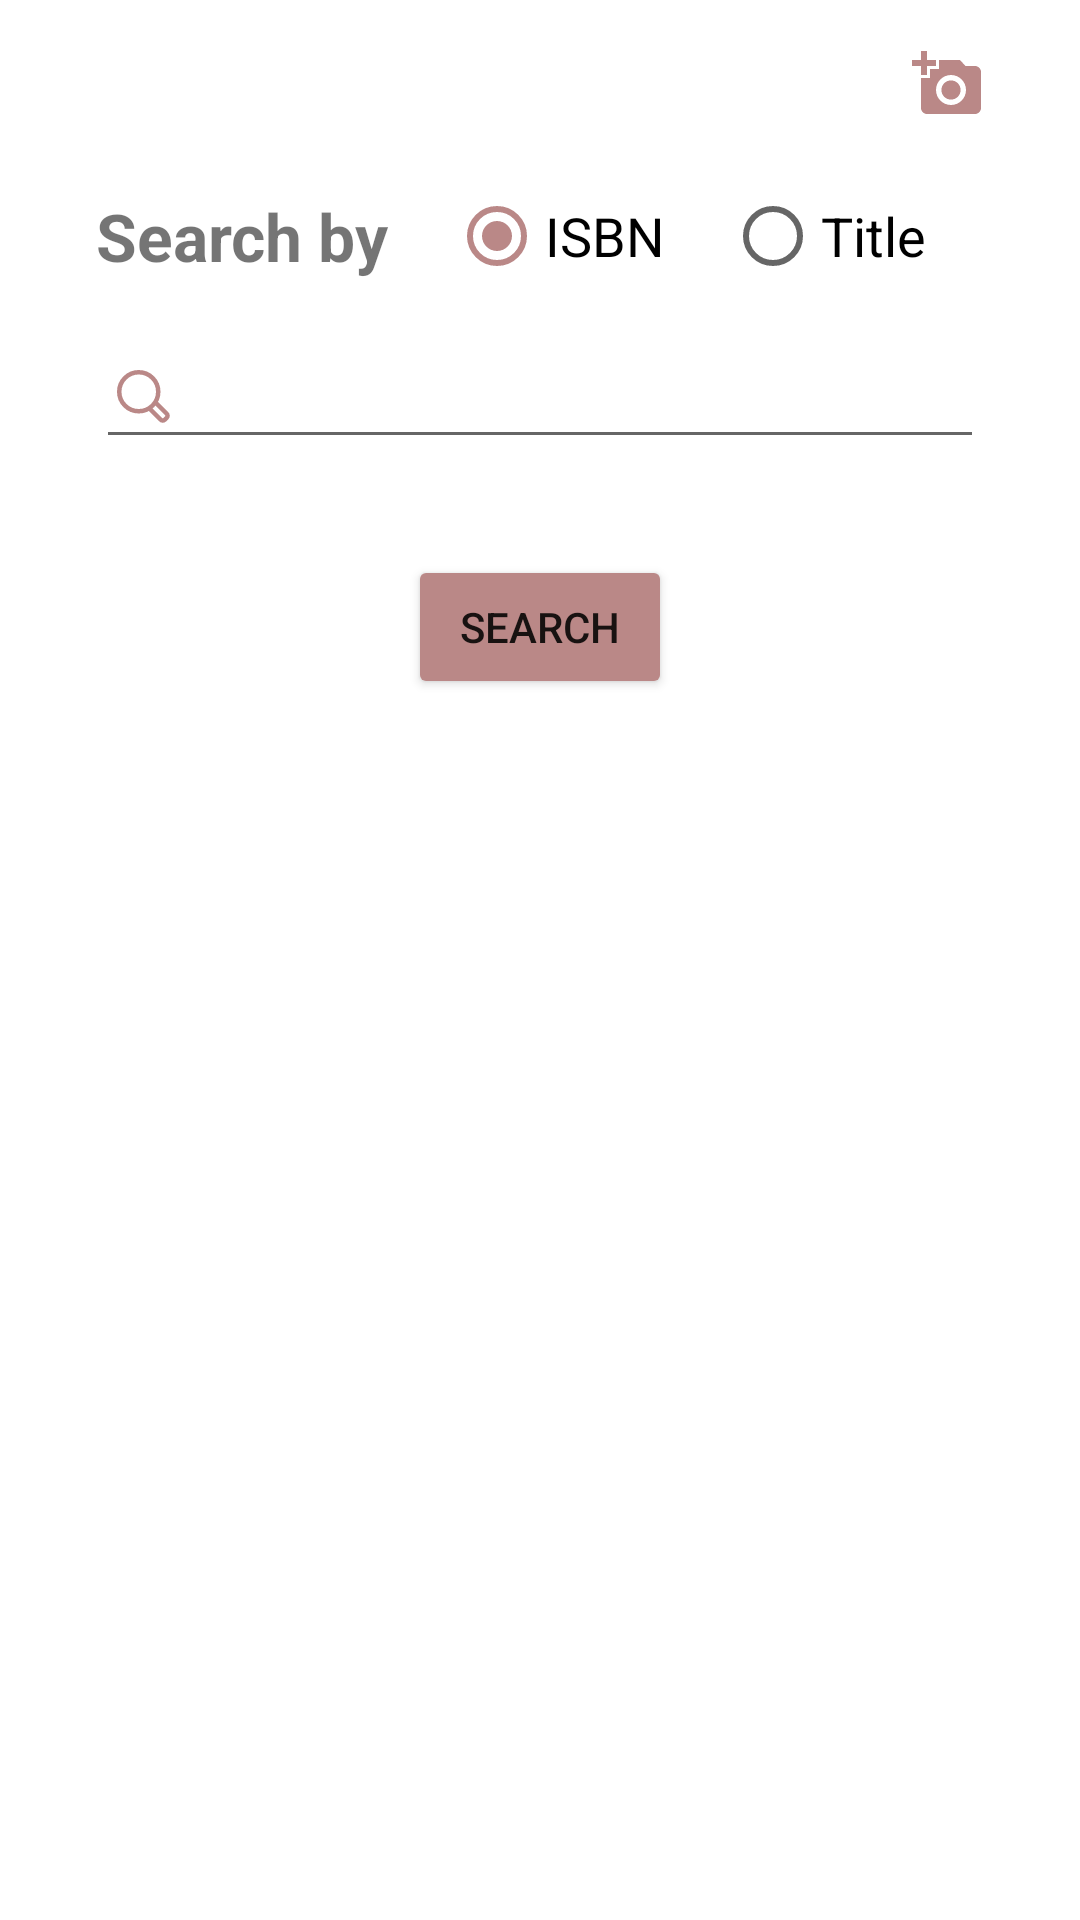

Produce the Android XML layout that renders to this screen, including the resource entries it uses.
<!-- AndroidManifest.xml: application theme Theme.Capstone -->
<!-- res/layout/fragment_manual_input.xml -->
<?xml version="1.0" encoding="utf-8"?>
<layout
    xmlns:android="http://schemas.android.com/apk/res/android"
    xmlns:app="http://schemas.android.com/apk/res-auto"
    xmlns:tools="http://schemas.android.com/tools"
    tools:context=".newBook.ManualInputFragment">


    <androidx.constraintlayout.widget.ConstraintLayout
        android:layout_width="match_parent"
        android:layout_height="match_parent">

        <TextView
            android:id="@+id/textView"
            android:layout_width="wrap_content"
            android:layout_height="wrap_content"
            android:layout_marginStart="32dp"
            android:layout_marginTop="64dp"
            android:textStyle="bold"
            android:textSize="22sp"
            android:text="@string/search_by"
            app:layout_constraintStart_toStartOf="parent"
            app:layout_constraintTop_toTopOf="parent" />

        <Button
            android:id="@+id/searchButton"
            android:layout_width="wrap_content"
            android:layout_height="wrap_content"
            android:layout_marginTop="32dp"
            android:backgroundTint="@color/teal_200"
            android:text="@string/search"
            app:layout_constraintEnd_toEndOf="@+id/searchEditText"
            app:layout_constraintStart_toStartOf="@+id/searchEditText"
            app:layout_constraintTop_toBottomOf="@+id/searchEditText" />

        <ImageButton
            android:id="@+id/cameraImageButton"
            android:layout_width="wrap_content"
            android:layout_height="wrap_content"
            android:layout_marginTop="16dp"
            android:layout_marginEnd="32dp"
            android:src="@drawable/camera"
            android:clickable="true"
            android:background="@drawable/transparent_background"
            app:layout_constraintEnd_toEndOf="parent"
            app:layout_constraintTop_toTopOf="parent" />

        <EditText
            android:id="@+id/searchEditText"
            android:layout_width="0dp"
            android:layout_height="wrap_content"
            android:layout_marginStart="32dp"
            android:layout_marginTop="4dp"
            android:layout_marginEnd="32dp"
            android:ems="10"
            android:inputType="text"
            android:textSize="22sp"
            android:drawableStart="@drawable/ic_search_secondary"
            android:drawablePadding="16dp"
            app:layout_constraintEnd_toEndOf="parent"
            app:layout_constraintStart_toStartOf="parent"
            app:layout_constraintTop_toBottomOf="@+id/radioGroup" />

        <RadioGroup
            android:id="@+id/radioGroup"
            android:layout_width="0dp"
            android:layout_height="wrap_content"
            android:orientation="horizontal"
            app:layout_constraintBottom_toBottomOf="@+id/textView"
            app:layout_constraintEnd_toEndOf="@+id/searchEditText"
            app:layout_constraintStart_toEndOf="@+id/textView"
            app:layout_constraintTop_toTopOf="@+id/textView">

            <RadioButton
                android:id="@+id/isbnRadioButton"
                android:layout_width="wrap_content"
                android:layout_height="wrap_content"
                android:layout_marginStart="20dp"
                android:textSize="18sp"
                android:checked="true"
                android:text="@string/isbn" />

            <RadioButton
                android:id="@+id/titleRadioButton"
                android:layout_width="wrap_content"
                android:layout_height="wrap_content"
                android:textSize="18sp"
                android:layout_marginStart="20dp"
                android:text="@string/title" />

        </RadioGroup>

    </androidx.constraintlayout.widget.ConstraintLayout>
</layout>
<!-- resources referenced by this layout -->
<resources>
  <color name="teal_200">#ba8887</color>
  <!-- drawable camera (drawable) -->
  <vector xmlns:android="http://schemas.android.com/apk/res/android"
      android:width="24dp"
      android:height="24dp"
      android:autoMirrored="true"
      android:tint="@color/teal_200"
      android:viewportHeight="24"
      android:viewportWidth="24">
  
      <path
          android:fillColor="@android:color/white"
          android:pathData="M3,4V1h2v3h3v2H5v3H3V6H0V4H3zM6,10V7h3V4h7l1.83,2H21c1.1,0 2,0.9 2,2v12c0,1.1 -0.9,2 -2,2H5c-1.1,0 -2,-0.9 -2,-2V10H6zM13,19c2.76,0 5,-2.24 5,-5s-2.24,-5 -5,-5s-5,2.24 -5,5S10.24,19 13,19zM9.8,14c0,1.77 1.43,3.2 3.2,3.2s3.2,-1.43 3.2,-3.2s-1.43,-3.2 -3.2,-3.2S9.8,12.23 9.8,14z" />
  
  </vector>
  <!-- drawable ic_search_secondary (drawable) -->
  <vector xmlns:android="http://schemas.android.com/apk/res/android"
      android:width="24dp"
      android:height="24dp"
      android:viewportWidth="24"
      android:viewportHeight="24">
    <path
        android:pathData="M16.75,11.25C16.75,14.84 13.84,17.75 10.25,17.75C6.66,17.75 3.75,14.84 3.75,11.25C3.75,7.66 6.66,4.75 10.25,4.75C13.84,4.75 16.75,7.66 16.75,11.25Z"
        android:strokeLineJoin="round"
        android:strokeWidth="1.5"
        android:strokeColor="@color/teal_200"
        android:strokeLineCap="round"/>
    <path
        android:pathData="M14.0498,17.0498L17.5428,20.5428C17.9338,20.9338 18.5668,20.9338 18.9568,20.5428L19.5428,19.9568C19.9338,19.5668 19.9338,18.9338 19.5428,18.5428L16.0498,15.0498"
        android:strokeLineJoin="round"
        android:strokeWidth="1.5"
        android:strokeColor="@color/teal_200"
        android:strokeLineCap="round"/>
  </vector>
  <!-- drawable transparent_background (drawable) -->
  <?xml version="1.0" encoding="utf-8"?>
  <shape xmlns:android="http://schemas.android.com/apk/res/android"
      android:shape="rectangle"
      android:padding="10dp"
      >
      <solid android:color="#00000000" />
  
  </shape>
  <string name="isbn">ISBN</string>
  <string name="search">Search</string>
  <string name="search_by">Search by</string>
  <string name="title">Title</string>
  <style name="Theme.Capstone" parent="Base.Theme.Capstone" />
  <style name="Base.Theme.Capstone" parent="Theme.MaterialComponents.Light.NoActionBar">
          
          
  
          
          <item name="colorPrimary">@color/teal_200</item>
          <item name="colorPrimaryVariant">@color/navy</item>
          <item name="colorOnPrimary">@color/white</item>
          
          <item name="colorSecondary">@color/teal_200</item>
          <item name="colorSecondaryVariant">@color/teal_700</item>
          
          <item name="android:statusBarColor">?attr/colorPrimaryVariant</item>
          
          <item name="actionOverflowButtonStyle">@style/ThreeDotsColor</item>
      </style>
  <color name="navy">#a76e6d</color>
  <color name="white">#FFFFFF</color>
  <color name="teal_700">#FF018786</color>
  <style name="ThreeDotsColor" parent="Widget.AppCompat.Light.ActionButton.Overflow">
          <item name="tint">@color/white</item>
      </style>
</resources>
